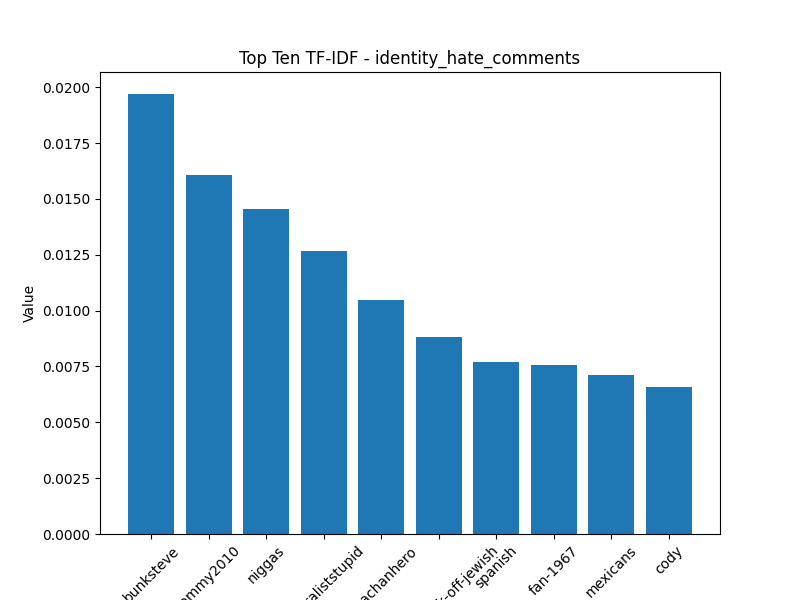

Values plotted in this chart, from the file beside it:
Token, Value
bunksteve, 0.0197
tommy2010, 0.01608
niggas, 0.01457
centraliststupid, 0.01268
bleachanhero, 0.01049
ancestryfuck-off-jewish, 0.008819
spanish, 0.007711
fan-1967, 0.007583
mexicans, 0.007124
cody, 0.00659
